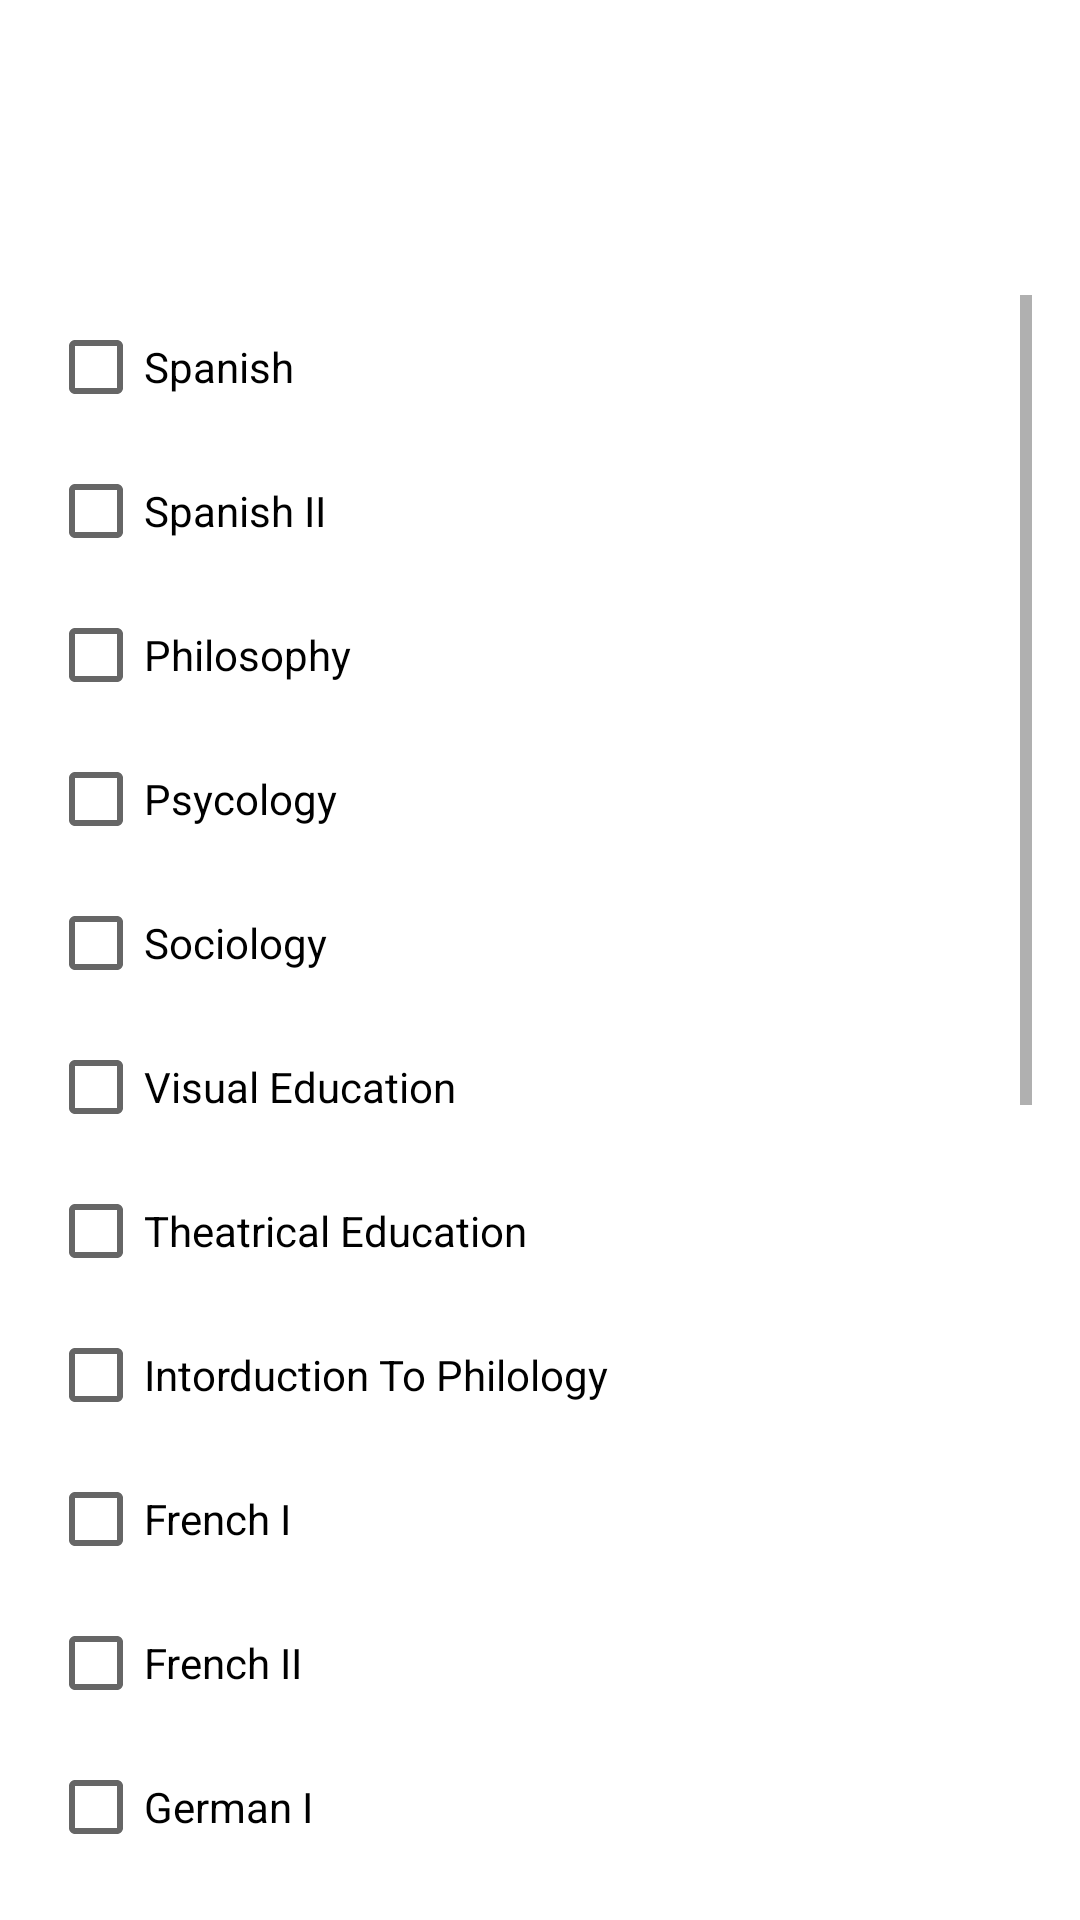

Here is an Android app screen rendered from its layout file. Give the layout XML and the strings, colors and styles it references.
<!-- AndroidManifest.xml: application theme Theme.UNI_STUDENT -->
<!-- res/layout/activity_choose_course_education.xml -->
<RelativeLayout xmlns:android="http://schemas.android.com/apk/res/android"
    xmlns:tools="http://schemas.android.com/tools"
    android:id="@+id/layout_choose_course_mechanical"
    android:layout_width="match_parent"
    android:layout_height="match_parent"
    android:padding="16dp"
    tools:context=".activities.ChooseCourseActivity">

    <TextView
        android:id="@+id/titleTextView"
        android:layout_width="wrap_content"
        android:layout_height="wrap_content"
        android:text="You have no courses picked. Please pick exactly 5 courses from the department of education."
        android:textSize="18sp"
        android:textAlignment="center"
        android:textColor="@color/white"
        android:layout_centerHorizontal="true"
        />

    <ScrollView
        android:id="@+id/scrollview"
        android:layout_width="match_parent"
        android:layout_height="wrap_content"
        android:layout_below="@id/titleTextView"
        android:layout_marginTop="16dp">

        <LinearLayout
            android:id="@+id/checkboxContainer"
            android:layout_width="match_parent"
            android:layout_height="wrap_content"
            android:orientation="vertical">

            
            <CheckBox
                android:id="@+id/checkbox_course1"
                android:layout_width="wrap_content"
                android:layout_height="wrap_content"
                android:text="Spanish"/>

            <CheckBox
                android:id="@+id/checkbox_course2"
                android:layout_width="wrap_content"
                android:layout_height="wrap_content"
                android:text="Spanish II"/>

            <CheckBox
                android:id="@+id/checkbox_course3"
                android:layout_width="wrap_content"
                android:layout_height="wrap_content"
                android:text="Philosophy"/>

            <CheckBox
                android:id="@+id/checkbox_course4"
                android:layout_width="wrap_content"
                android:layout_height="wrap_content"
                android:text="Psycology"/>

            <CheckBox
                android:id="@+id/checkbox_course5"
                android:layout_width="wrap_content"
                android:layout_height="wrap_content"
                android:text="Sociology"/>

            <CheckBox
                android:id="@+id/checkbox_course6"
                android:layout_width="wrap_content"
                android:layout_height="wrap_content"
                android:text="Visual Education"/>

            <CheckBox
                android:id="@+id/checkbox_course7"
                android:layout_width="wrap_content"
                android:layout_height="wrap_content"
                android:text="Theatrical Education"/>

            <CheckBox
                android:id="@+id/checkbox_course8"
                android:layout_width="wrap_content"
                android:layout_height="wrap_content"
                android:text="Intorduction To Philology"/>

            <CheckBox
                android:id="@+id/checkbox_course9"
                android:layout_width="wrap_content"
                android:layout_height="wrap_content"
                android:text="French I"/>

            <CheckBox
                android:id="@+id/checkbox_course10"
                android:layout_width="wrap_content"
                android:layout_height="wrap_content"
                android:text="French II"/>

            <CheckBox
                android:id="@+id/checkbox_course11"
                android:layout_width="wrap_content"
                android:layout_height="wrap_content"
                android:text="German I"/>

            <CheckBox
                android:id="@+id/checkbox_course12"
                android:layout_width="wrap_content"
                android:layout_height="wrap_content"
                android:text="German II"/>

            <CheckBox
                android:id="@+id/checkbox_course13"
                android:layout_width="wrap_content"
                android:layout_height="wrap_content"
                android:text="Physics Experiments"/>

            <CheckBox
                android:id="@+id/checkbox_course14"
                android:layout_width="wrap_content"
                android:layout_height="wrap_content"
                android:text="History I"/>

            <CheckBox
                android:id="@+id/checkbox_course15"
                android:layout_width="wrap_content"
                android:layout_height="wrap_content"
                android:text="History II"/>

            <CheckBox
                android:id="@+id/checkbox_course16"
                android:layout_width="wrap_content"
                android:layout_height="wrap_content"
                android:text="Literature I"/>

            <CheckBox
                android:id="@+id/checkbox_course17"
                android:layout_width="wrap_content"
                android:layout_height="wrap_content"
                android:text="Literature II"/>

            <CheckBox
                android:id="@+id/checkbox_course18"
                android:layout_width="wrap_content"
                android:layout_height="wrap_content"
                android:text="Odyssey"/>

            <CheckBox
                android:id="@+id/checkbox_course19"
                android:layout_width="wrap_content"
                android:layout_height="wrap_content"
                android:text="Special Education I"/>

            <CheckBox
                android:id="@+id/checkbox_course20"
                android:layout_width="wrap_content"
                android:layout_height="wrap_content"
                android:text="Special Education II"/>

            <Button
                android:id="@+id/submitButton"
                android:layout_width="wrap_content"
                android:layout_height="wrap_content"
                android:layout_marginTop="16dp"
                android:layout_gravity="center_horizontal"
                android:enabled="false"
                android:text="Submit"/>

        </LinearLayout>
    </ScrollView>

</RelativeLayout>
<!-- resources referenced by this layout -->
<resources>
  <color name="white">#FFFFFFFF</color>
  <style name="Theme.UNI_STUDENT" parent="Theme.MaterialComponents.DayNight.NoActionBar">
          
          <item name="colorPrimary">@color/International_orange</item>
          <item name="colorPrimaryVariant">@color/International_orange</item>
          <item name="colorOnPrimary">@color/white</item>
          
          <item name="colorSecondary">@color/teal_200</item>
          <item name="colorSecondaryVariant">@color/teal_700</item>
          <item name="colorOnSecondary">@color/black</item>
          
          <item name="android:statusBarColor">?attr/colorPrimaryVariant</item>
          
      </style>
  <color name="International_orange">#ba160c</color>
  <color name="teal_200">#FF03DAC5</color>
  <color name="teal_700">#FF018786</color>
  <color name="black">#FF000000</color>
</resources>
